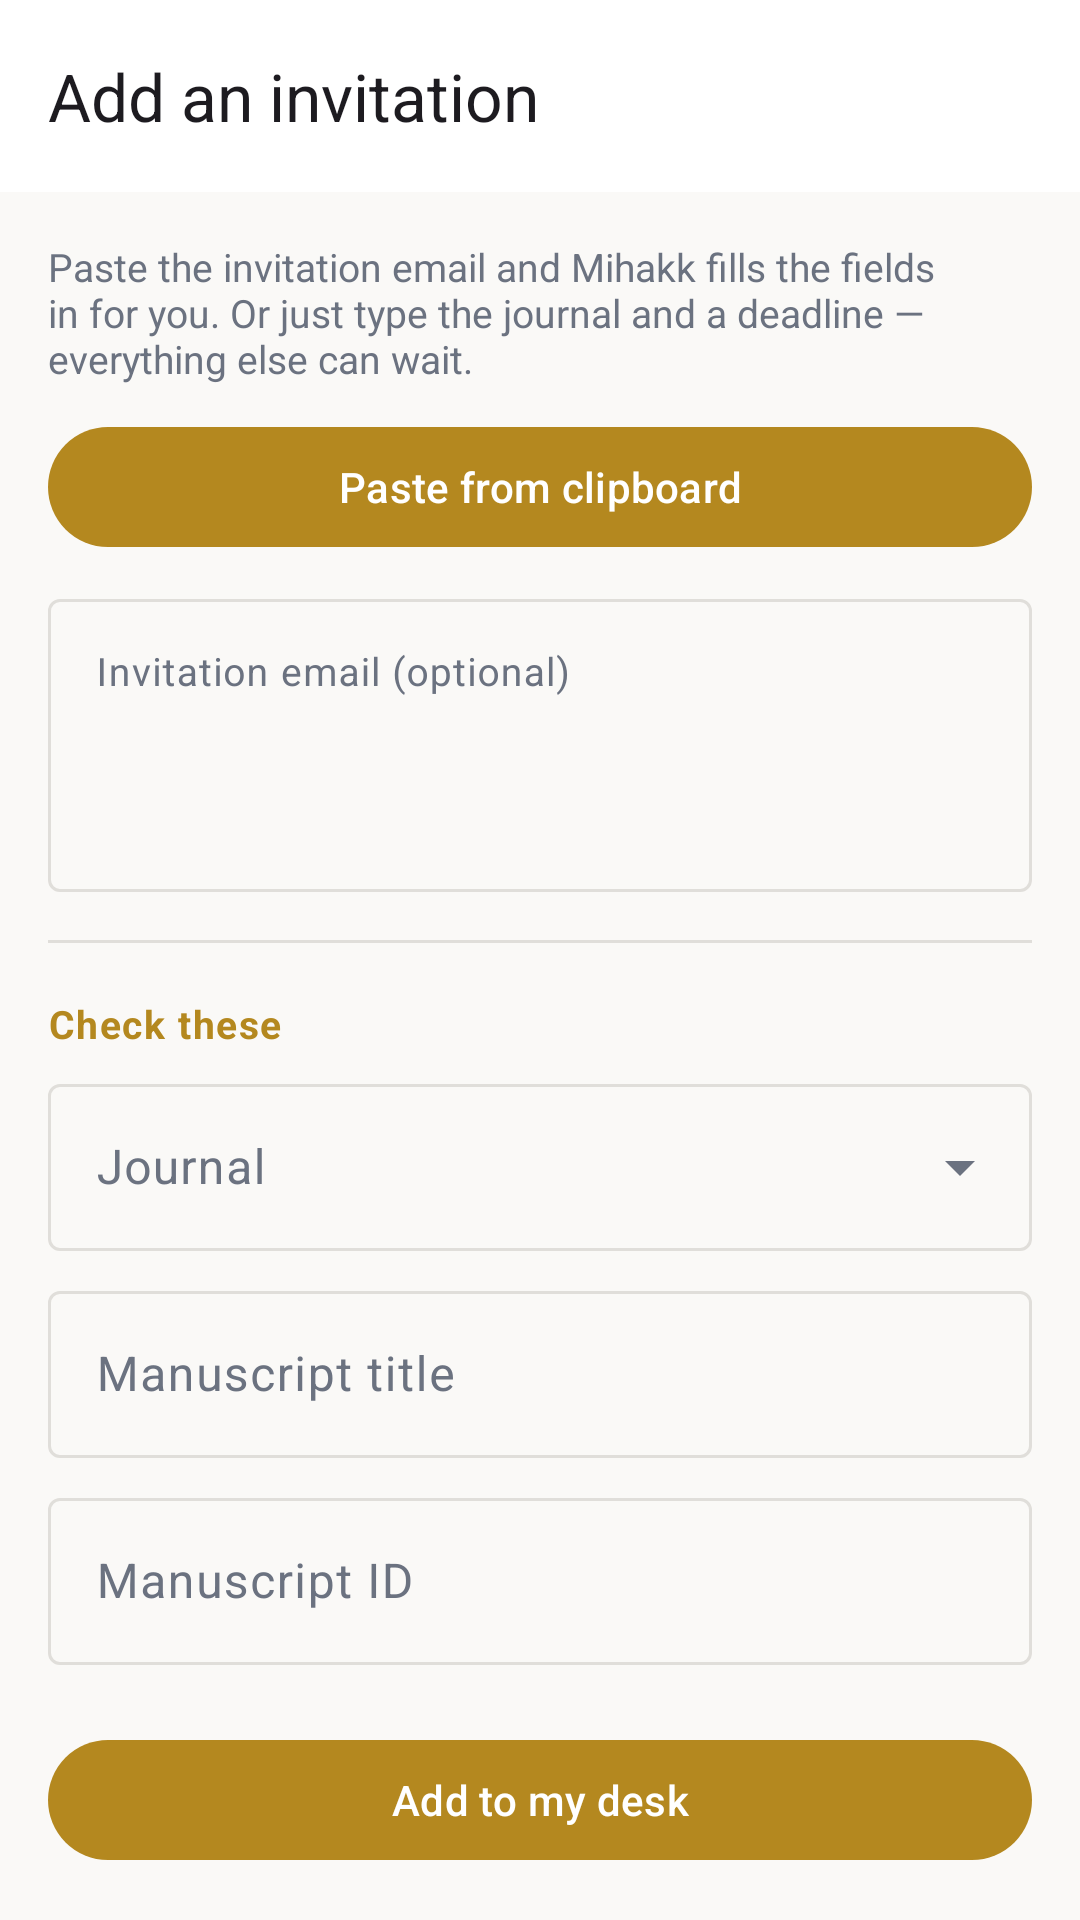

Reconstruct the res/layout file that produces this screen, plus the resources it refers to.
<!-- AndroidManifest.xml: application theme Theme.Mihakk -->
<!-- res/layout/activity_quick_add.xml -->
<?xml version="1.0" encoding="utf-8"?>
<LinearLayout xmlns:android="http://schemas.android.com/apk/res/android"
    xmlns:app="http://schemas.android.com/apk/res-auto"
    android:layout_width="match_parent"
    android:layout_height="match_parent"
    android:fitsSystemWindows="true"
    android:orientation="vertical">

    <com.google.android.material.appbar.AppBarLayout
        android:layout_width="match_parent"
        android:layout_height="wrap_content">

        <com.google.android.material.appbar.MaterialToolbar
            android:id="@+id/toolbar"
            android:layout_width="match_parent"
            android:layout_height="?attr/actionBarSize"
            app:navigationIcon="@drawable/ic_back"
            app:title="@string/quick_add_title" />
    </com.google.android.material.appbar.AppBarLayout>

    <androidx.core.widget.NestedScrollView
        android:layout_width="match_parent"
        android:layout_height="0dp"
        android:layout_weight="1"
        android:fillViewport="true">

        <LinearLayout
            android:layout_width="match_parent"
            android:layout_height="wrap_content"
            android:orientation="vertical"
            android:padding="16dp">

            <TextView
                android:layout_width="match_parent"
                android:layout_height="wrap_content"
                android:text="@string/quick_add_hint"
                android:textColor="?attr/colorOnSurfaceVariant"
                android:textSize="13sp" />

            <com.google.android.material.button.MaterialButton
                android:id="@+id/paste"
                android:layout_width="match_parent"
                android:layout_height="wrap_content"
                android:layout_marginTop="10dp"
                android:text="@string/quick_add_paste" />

            <com.google.android.material.textfield.TextInputLayout
                style="@style/Widget.Material3.TextInputLayout.OutlinedBox"
                android:layout_width="match_parent"
                android:layout_height="wrap_content"
                android:layout_marginTop="8dp"
                android:hint="@string/quick_add_box">

                <com.google.android.material.textfield.TextInputEditText
                    android:id="@+id/source"
                    android:layout_width="match_parent"
                    android:layout_height="wrap_content"
                    android:gravity="top|start"
                    android:inputType="textMultiLine"
                    android:maxLines="6"
                    android:minLines="4"
                    android:textSize="13sp" />
            </com.google.android.material.textfield.TextInputLayout>

            <TextView
                android:id="@+id/found"
                android:layout_width="match_parent"
                android:layout_height="wrap_content"
                android:layout_marginTop="8dp"
                android:textColor="?attr/colorPrimary"
                android:textSize="13sp"
                android:visibility="gone" />

            <View
                android:layout_width="match_parent"
                android:layout_height="1dp"
                android:layout_marginTop="16dp"
                android:background="?attr/colorOutline" />

            <TextView
                style="@style/SectionHeader"
                android:layout_width="match_parent"
                android:layout_height="wrap_content"
                android:text="@string/quick_add_check" />

            <com.google.android.material.textfield.TextInputLayout
                style="@style/Widget.Material3.TextInputLayout.OutlinedBox.ExposedDropdownMenu"
                android:layout_width="match_parent"
                android:layout_height="wrap_content"
                android:hint="@string/f_journal">

                <com.google.android.material.textfield.MaterialAutoCompleteTextView
                    android:id="@+id/journal"
                    android:layout_width="match_parent"
                    android:layout_height="wrap_content"
                    android:inputType="text" />
            </com.google.android.material.textfield.TextInputLayout>

            <com.google.android.material.textfield.TextInputLayout
                style="@style/Widget.Material3.TextInputLayout.OutlinedBox"
                android:layout_width="match_parent"
                android:layout_height="wrap_content"
                android:layout_marginTop="8dp"
                android:hint="@string/f_title">

                <com.google.android.material.textfield.TextInputEditText
                    android:id="@+id/title"
                    android:layout_width="match_parent"
                    android:layout_height="wrap_content"
                    android:inputType="textMultiLine|textCapSentences"
                    android:maxLines="3" />
            </com.google.android.material.textfield.TextInputLayout>

            <com.google.android.material.textfield.TextInputLayout
                style="@style/Widget.Material3.TextInputLayout.OutlinedBox"
                android:layout_width="match_parent"
                android:layout_height="wrap_content"
                android:layout_marginTop="8dp"
                android:hint="@string/f_manuscript_id">

                <com.google.android.material.textfield.TextInputEditText
                    android:id="@+id/manuscriptId"
                    android:layout_width="match_parent"
                    android:layout_height="wrap_content"
                    android:inputType="text"
                    android:maxLines="1" />
            </com.google.android.material.textfield.TextInputLayout>

            <com.google.android.material.button.MaterialButton
                android:id="@+id/dueOn"
                style="@style/Widget.Material3.Button.OutlinedButton"
                android:layout_width="match_parent"
                android:layout_height="wrap_content"
                android:layout_marginTop="8dp"
                android:gravity="start|center_vertical"
                android:text="@string/f_due_on" />

            <com.google.android.material.button.MaterialButton
                android:id="@+id/more"
                style="@style/Widget.Material3.Button.TextButton"
                android:layout_width="wrap_content"
                android:layout_height="wrap_content"
                android:layout_marginTop="4dp"
                android:text="@string/quick_add_more" />

            <Space
                android:layout_width="match_parent"
                android:layout_height="16dp" />
        </LinearLayout>
    </androidx.core.widget.NestedScrollView>

    <com.google.android.material.button.MaterialButton
        android:id="@+id/save"
        android:layout_width="match_parent"
        android:layout_height="wrap_content"
        android:layout_margin="16dp"
        android:text="@string/quick_add_save" />
</LinearLayout>
<!-- resources referenced by this layout -->
<resources>
  <string name="f_due_on">Due on</string>
  <string name="f_journal">Journal</string>
  <string name="f_manuscript_id">Manuscript ID</string>
  <string name="f_title">Manuscript title</string>
  <string name="quick_add_box">Invitation email (optional)</string>
  <string name="quick_add_check">Check these</string>
  <string name="quick_add_hint">Paste the invitation email and Mihakk fills the fields in for you. Or just type the journal and a deadline — everything else can wait.</string>
  <string name="quick_add_more">Open the full form instead</string>
  <string name="quick_add_paste">Paste from clipboard</string>
  <string name="quick_add_save">Add to my desk</string>
  <string name="quick_add_title">Add an invitation</string>
  <style name="SectionHeader">
          <item name="android:textSize">13sp</item>
          <item name="android:textStyle">bold</item>
          <item name="android:textColor">?attr/colorPrimary</item>
          <item name="android:letterSpacing">0.04</item>
          <item name="android:paddingTop">18dp</item>
          <item name="android:paddingBottom">6dp</item>
      </style>
  <style name="Theme.Mihakk" parent="Theme.MihakkGold" />
  <style name="Theme.MihakkGold" parent="MihakkBase">
          <item name="colorPrimary">@color/a_gold</item>
          <item name="colorOnPrimary">#FFFFFF</item>
          <item name="colorPrimaryContainer">@color/a_gold_container</item>
          <item name="colorOnPrimaryContainer">@color/a_gold_on_container</item>
          <item name="colorSecondary">@color/a_gold</item>
          <item name="colorOnSecondary">#FFFFFF</item>
          <item name="colorSecondaryContainer">@color/a_gold_container</item>
          <item name="colorOnSecondaryContainer">@color/a_gold_on_container</item>
          <item name="colorSurfaceVariant">@color/a_gold_tint</item>
      </style>
  <style name="MihakkBase" parent="Theme.Material3.DayNight.NoActionBar">
          <item name="colorError">@color/danger</item>
          <item name="android:colorBackground">@color/paper</item>
          <item name="colorSurface">@color/surface</item>
          <item name="colorOnSurface">@color/ink</item>
          <item name="colorOnSurfaceVariant">@color/ink_muted</item>
          <item name="colorOutline">@color/outline</item>
          <item name="android:statusBarColor">@color/paper</item>
          <item name="android:navigationBarColor">@color/paper</item>
          <item name="android:windowLightStatusBar" tools:targetApi="m">true</item>
          <item name="android:windowLightNavigationBar" tools:targetApi="o_mr1">true</item>
      </style>
  <color name="a_gold">#B4881F</color>
  <color name="a_gold_container">#F0E4C6</color>
  <color name="a_gold_on_container">#5C440A</color>
  <color name="a_gold_tint">#F5F1E7</color>
  <color name="danger">#C0392B</color>
  <color name="paper">#FAF9F7</color>
  <color name="surface">#FFFFFF</color>
  <color name="ink">#1A1D21</color>
  <color name="ink_muted">#6B7280</color>
  <color name="outline">#E0DEDA</color>
</resources>
